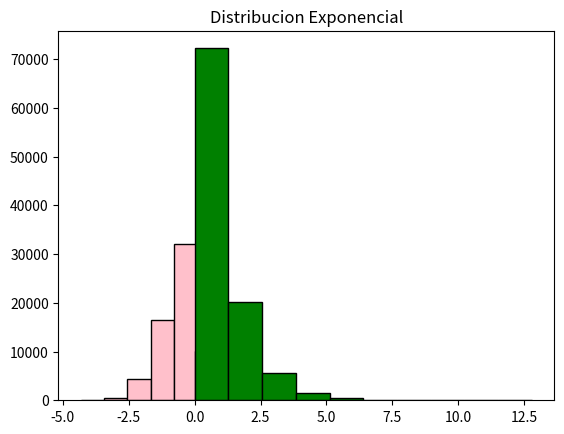

Python code for this plot:

# Librerías

import matplotlib.pyplot as plt
import numpy as np

# Datos Normales

datos = np.random.normal(size = 100000)

plt.hist(datos, color = "pink", ec = "black")
plt.title("Distribucion Normal")
plt.show()

# Uniforme

datos = np.random.uniform(size = 100000)

plt.hist(datos, color = "skyblue", ec = "black")
plt.title("Distribucion Uniforme")
plt.show()

# Exponenciales

datos = np.random.exponential(size = 100000)

plt.hist(datos, color = "green", ec = "black")
plt.title("Distribucion Exponencial")
plt.show()